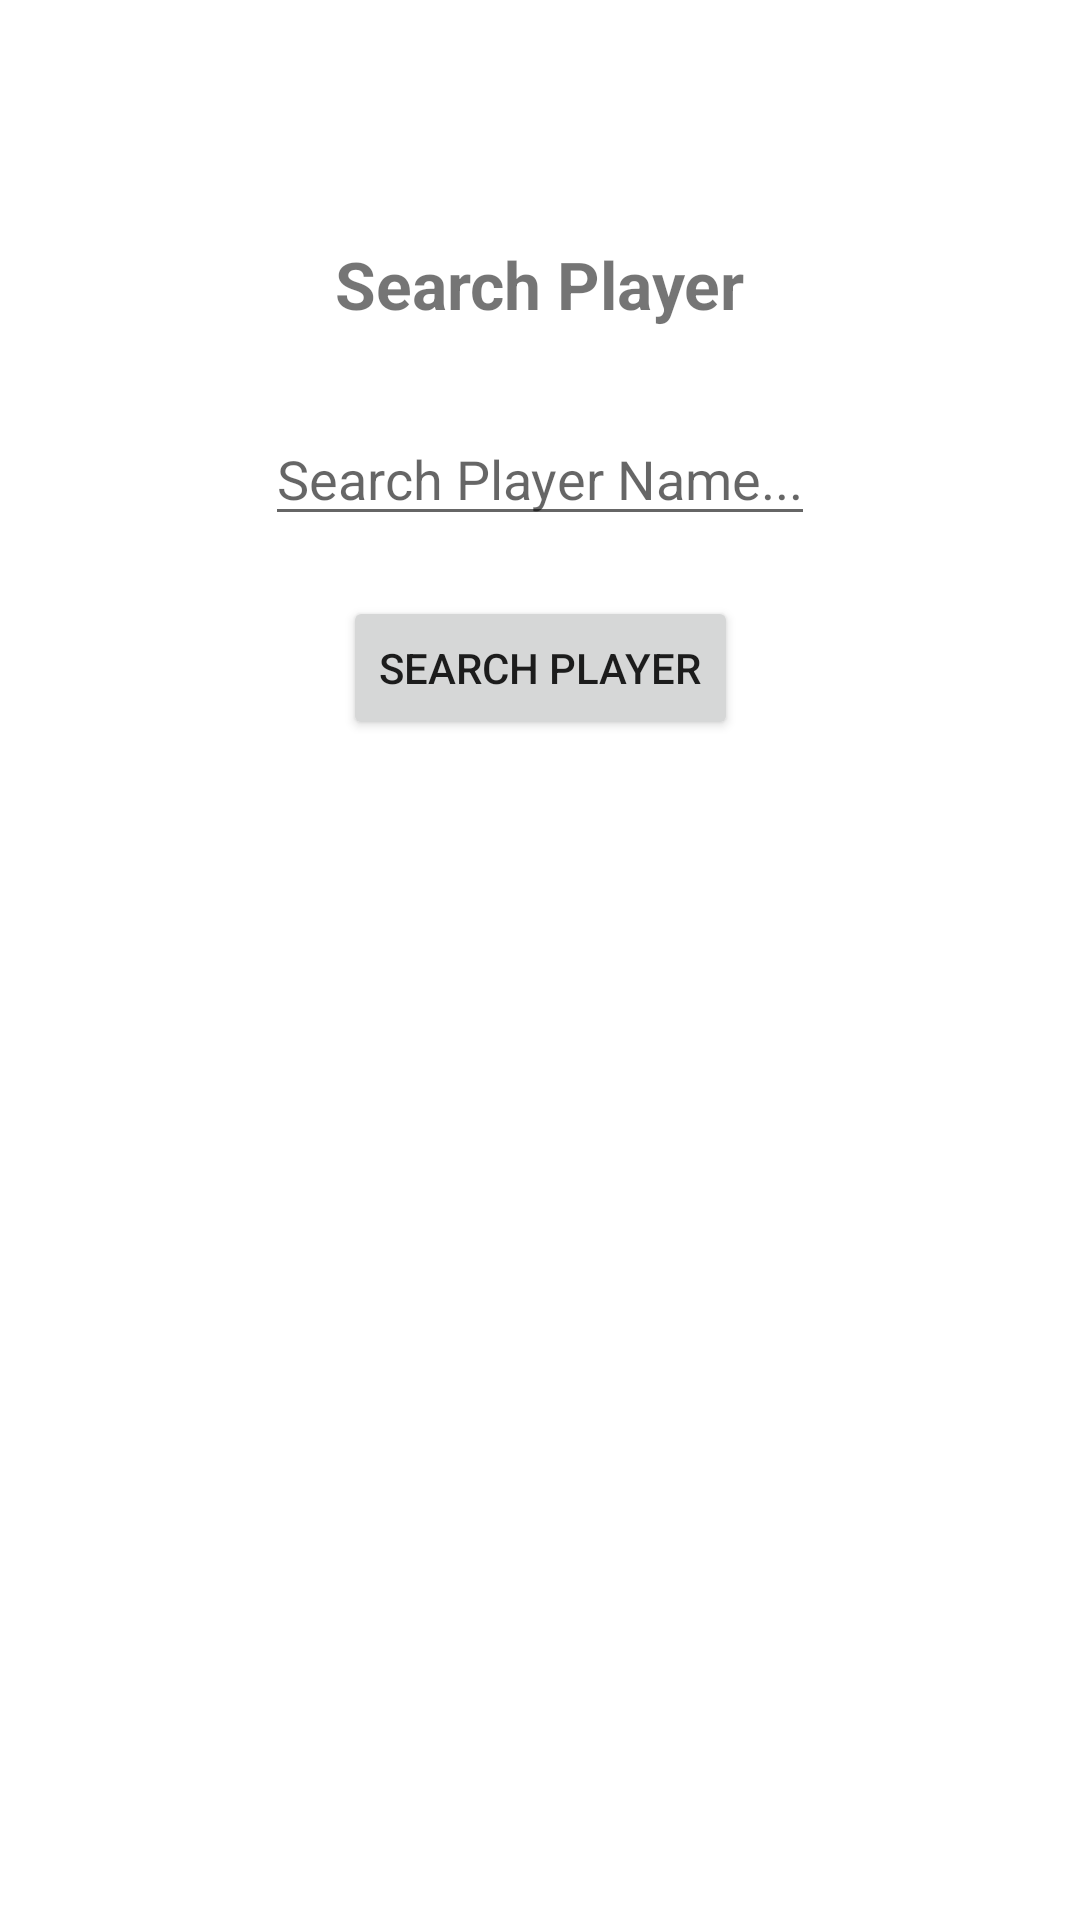

Produce the Android XML layout that renders to this screen, including the resource entries it uses.
<!-- AndroidManifest.xml: application theme Theme.Cst438_s21_proj01_group10 -->
<!-- res/layout/activity_search_player.xml -->
<?xml version="1.0" encoding="utf-8"?>
<androidx.constraintlayout.widget.ConstraintLayout xmlns:android="http://schemas.android.com/apk/res/android"
    xmlns:app="http://schemas.android.com/apk/res-auto"
    xmlns:tools="http://schemas.android.com/tools"
    android:layout_width="match_parent"
    android:layout_height="match_parent"
    tools:context=".SearchPlayer">

    <TextView
        android:id="@+id/search_player_title"
        android:layout_width="wrap_content"
        android:layout_height="wrap_content"
        android:layout_marginTop="80dp"
        android:text="@string/search_player"
        android:textSize="22sp"
        android:textStyle="bold"
        app:layout_constraintEnd_toEndOf="parent"
        app:layout_constraintStart_toStartOf="parent"
        app:layout_constraintTop_toTopOf="parent" />

    <AutoCompleteTextView
        android:id="@+id/search_player_autocomplete"
        android:layout_width="wrap_content"
        android:layout_height="wrap_content"
        android:layout_marginTop="28dp"
        android:hint="@string/search_player_search"
        app:layout_constraintEnd_toEndOf="parent"
        app:layout_constraintStart_toStartOf="parent"
        app:layout_constraintTop_toBottomOf="@+id/search_player_title" />

    <Button
        android:layout_width="wrap_content"
        android:layout_height="wrap_content"
        android:id="@+id/search_player_button"
        android:layout_marginTop="20dp"
        android:text="@string/search_player"
        app:layout_constraintTop_toBottomOf="@+id/search_player_autocomplete"
        app:layout_constraintStart_toStartOf="parent"
        app:layout_constraintEnd_toEndOf="parent" />

    <TextView
        android:id="@+id/search_player_list"
        android:layout_width="wrap_content"
        android:layout_height="wrap_content"
        android:layout_marginStart="20dp"
        android:layout_marginTop="20dp"
        android:textSize="18sp"
        app:layout_constraintStart_toStartOf="parent"
        app:layout_constraintTop_toBottomOf="@+id/search_player_button" />

    <Button
        android:id="@+id/add_player_fav_button"
        android:layout_width="88dp"
        android:layout_height="wrap_content"
        android:layout_marginEnd="20dp"
        android:text="@string/add"
        android:visibility="invisible"
        tools:visibility="visible"
        app:layout_constraintBottom_toBottomOf="@+id/search_player_list"
        app:layout_constraintEnd_toEndOf="parent"
        app:layout_constraintTop_toTopOf="@+id/search_player_list" />


</androidx.constraintlayout.widget.ConstraintLayout>
<!-- resources referenced by this layout -->
<resources>
  <string name="add">Add</string>
  <string name="search_player">Search Player</string>
  <string name="search_player_search">Search Player Name...</string>
  <style name="Theme.Cst438_s21_proj01_group10" parent="Theme.MaterialComponents.DayNight.DarkActionBar">
          
          <item name="colorPrimary">@color/purple_500</item>
          <item name="colorPrimaryVariant">@color/purple_700</item>
          <item name="colorOnPrimary">@color/white</item>
          
          <item name="colorSecondary">@color/teal_200</item>
          <item name="colorSecondaryVariant">@color/teal_700</item>
          <item name="colorOnSecondary">@color/black</item>
          
          <item name="android:statusBarColor" tools:targetApi="l">?attr/colorPrimaryVariant</item>
          
      </style>
  <!-- not gathered from this repository: default colours our renderer supplied (Android Studio template values) -->
  <color name="purple_500">#FF6200EE</color>
  <color name="purple_700">#FF3700B3</color>
  <color name="teal_200">#FF03DAC5</color>
  <color name="teal_700">#FF018786</color>
  <color name="black">#FF000000</color>
  <color name="white">#FFFFFFFF</color>
</resources>
